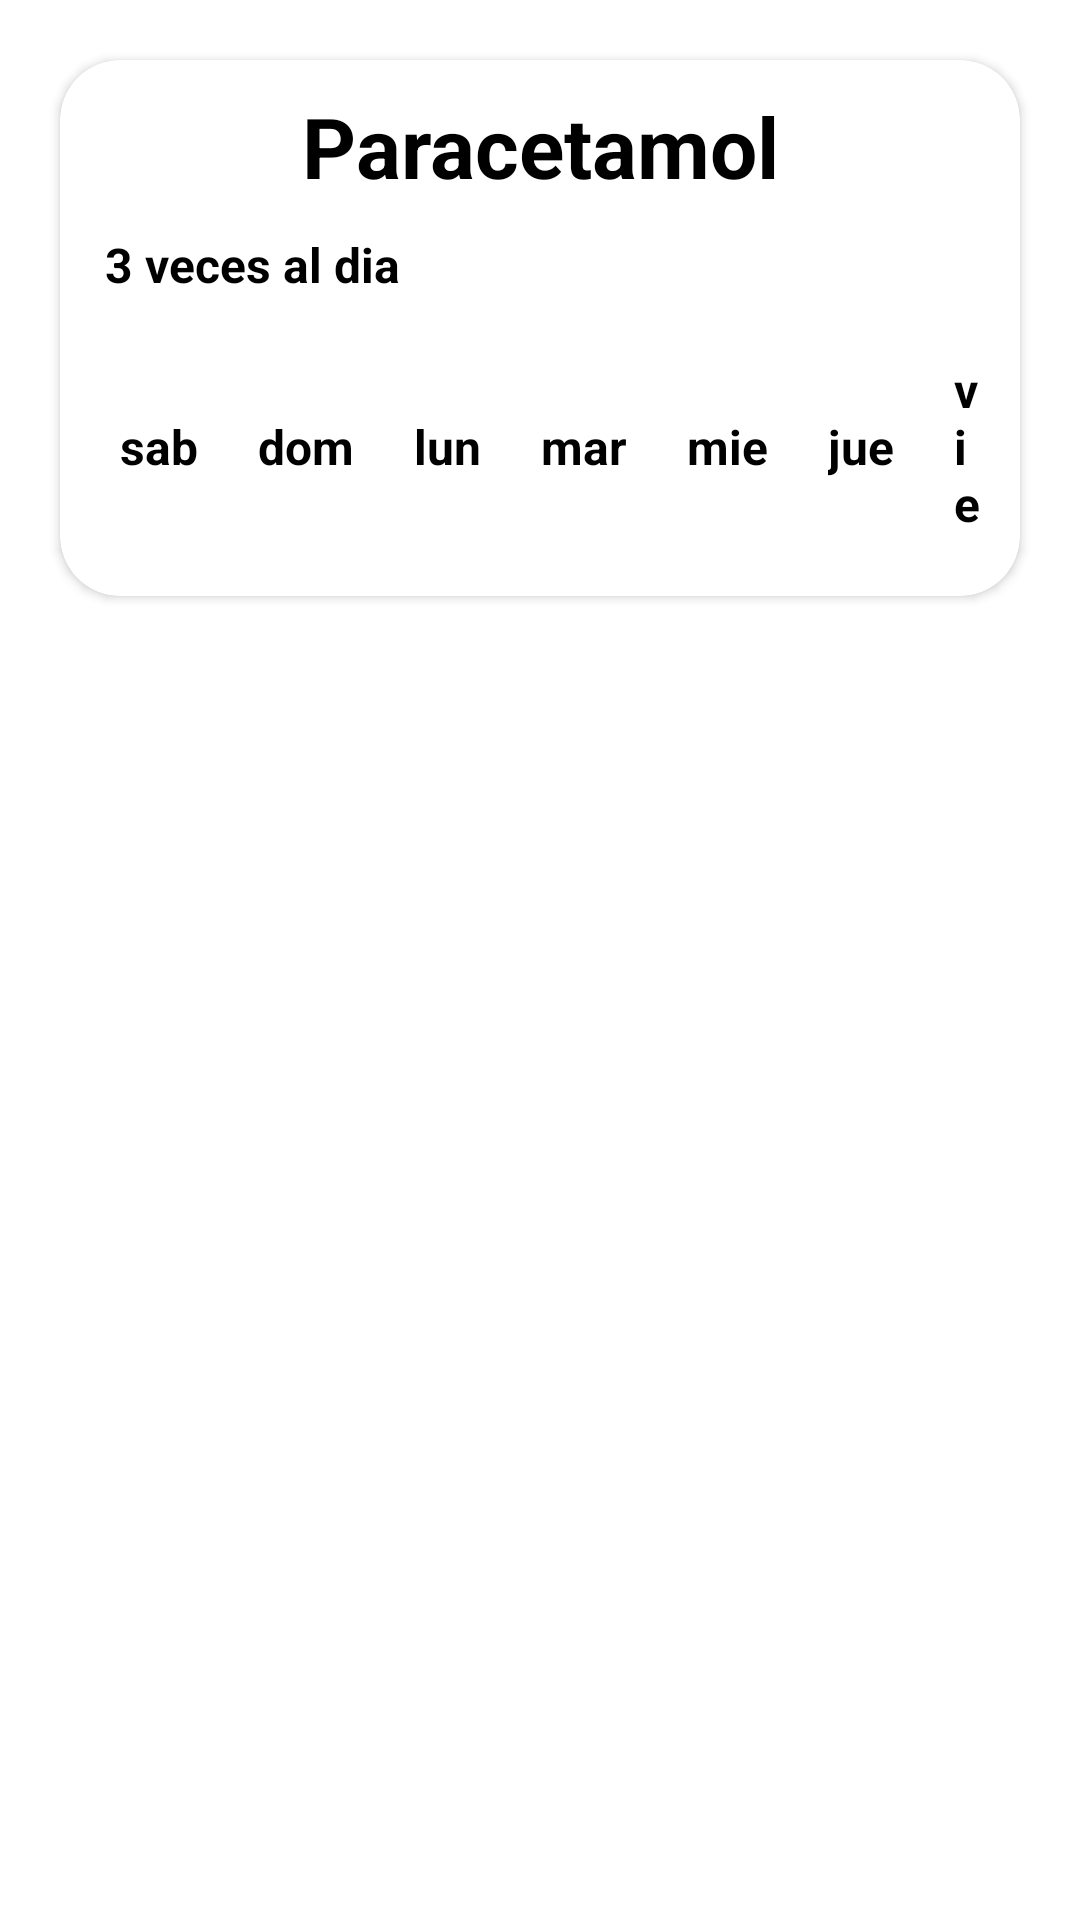

This screen was rendered from an Android layout file. Write that file and the resources it references.
<!-- AndroidManifest.xml: application theme Theme.MedSyncPaciente -->
<!-- res/layout/rv_cumplimiento_ejemplo.xml -->
<?xml version="1.0" encoding="utf-8"?>
<RelativeLayout xmlns:android="http://schemas.android.com/apk/res/android"
    android:layout_width="match_parent"
    android:layout_height="wrap_content"
    xmlns:app="http://schemas.android.com/apk/res-auto">

        <LinearLayout
            android:layout_width="match_parent"
            android:layout_height="wrap_content"
            android:layout_centerHorizontal="true"
            android:layout_margin="10dp"
            android:orientation="vertical">

            <androidx.cardview.widget.CardView
                android:id="@+id/cumplimiento_cardview"
                android:layout_width="wrap_content"
                android:layout_height="wrap_content"
                android:layout_margin="10dp"
                android:layout_gravity="center"
                app:cardCornerRadius="20dp">

                <LinearLayout
                    android:id="@+id/campoRecycler1"
                    android:layout_height="wrap_content"
                    android:layout_width="wrap_content"
                    android:orientation="vertical">

                    <TextView
                        android:id="@+id/medicamento_tv"
                        android:layout_width="wrap_content"
                        android:layout_height="wrap_content"
                        android:layout_gravity="center"
                        android:layout_margin="10dp"
                        android:gravity="center"
                        android:text="Paracetamol"
                        android:textColor="@color/black"
                        android:textSize="28sp"
                        android:textStyle="bold" />

                    <TextView
                        android:id="@+id/frecuencia_tv"
                        android:layout_width="wrap_content"
                        android:layout_height="wrap_content"
                        android:layout_marginLeft="15dp"
                        android:text="3 veces al dia"
                        android:textColor="@color/black"
                        android:textSize="16sp"
                        android:textStyle="bold" />

                    <Space
                        android:layout_width="match_parent"
                        android:layout_height="10dp" />


                    <LinearLayout
                        android:id="@+id/campoRecycler2"
                        android:layout_width="wrap_content"
                        android:layout_height="match_parent"
                        android:layout_gravity="center"
                        android:layout_margin="10dp"
                        android:gravity="center"
                        android:orientation="horizontal">

                        <TextView
                        android:id="@+id/sab"
                        android:layout_width="wrap_content"
                        android:layout_height="wrap_content"
                        android:layout_marginLeft="10dp"
                        android:text="sab"
                        android:textColor="@color/black"
                        android:textSize="16sp"
                        android:textStyle="bold" />

                        <TextView
                            android:id="@+id/dom"
                            android:layout_width="wrap_content"
                            android:layout_height="wrap_content"

                            android:layout_marginLeft="20dp"
                            android:text="dom"
                            android:textColor="@color/black"
                            android:textSize="16sp"
                            android:textStyle="bold" />

                        <TextView
                            android:id="@+id/lun"
                            android:layout_width="wrap_content"
                            android:layout_height="wrap_content"

                            android:layout_marginLeft="20dp"
                            android:text="lun"
                            android:textColor="@color/black"
                            android:textSize="16sp"
                            android:textStyle="bold" />

                        <TextView
                            android:id="@+id/mar"
                            android:layout_width="wrap_content"
                            android:layout_height="wrap_content"

                            android:layout_marginLeft="20dp"
                            android:text="mar"
                            android:textColor="@color/black"
                            android:textSize="16sp"
                            android:textStyle="bold" />

                        <TextView
                            android:id="@+id/mie"
                            android:layout_width="wrap_content"
                            android:layout_height="wrap_content"

                            android:layout_marginLeft="20dp"
                            android:text="mie"
                            android:textColor="@color/black"
                            android:textSize="16sp"
                            android:textStyle="bold" />

                        <TextView
                            android:id="@+id/jue"
                            android:layout_width="wrap_content"
                            android:layout_height="wrap_content"

                            android:layout_marginLeft="20dp"
                            android:text="jue"
                            android:textColor="@color/black"
                            android:textSize="16sp"
                            android:textStyle="bold" />

                        <LinearLayout
                            android:id="@+id/campoRecycler9"
                            android:layout_width="wrap_content"
                            android:layout_height="wrap_content"
                            android:orientation="vertical">

                            <TextView
                                android:id="@+id/vie"
                                android:layout_width="wrap_content"
                                android:layout_height="wrap_content"

                                android:layout_marginLeft="20dp"
                                android:text="vie"
                                android:textColor="@color/black"
                                android:textSize="16sp"
                                android:textStyle="bold" />


                        </LinearLayout>


                    </LinearLayout>


                    <Space
                        android:layout_width="match_parent"
                        android:layout_height="10dp" />

                    <androidx.recyclerview.widget.RecyclerView
                        android:id="@+id/recycler_Tomas"
                        android:layout_width="match_parent"
                        android:layout_height="match_parent"
                        />

                </LinearLayout>


            </androidx.cardview.widget.CardView>

        </LinearLayout>

</RelativeLayout>
<!-- resources referenced by this layout -->
<resources>
  <color name="black">#FF000000</color>
  <style name="Theme.MedSyncPaciente" parent="Base.Theme.MedSyncPaciente" />
  <style name="Base.Theme.MedSyncPaciente" parent="Theme.MaterialComponents.DayNight.NoActionBar">
          
          
          <item name="colorPrimary">@color/PrimaryColor</item>
          <item name="android:statusBarColor">@color/PrimaryColor</item>
      </style>
  <color name="PrimaryColor">#008FAE</color>
</resources>
